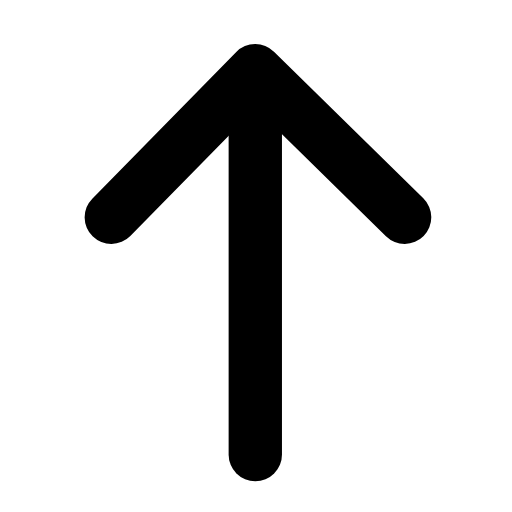
t = 0.00 s
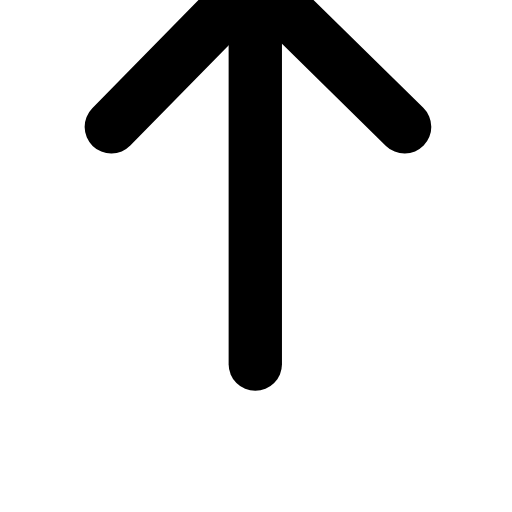
t = 0.19 s
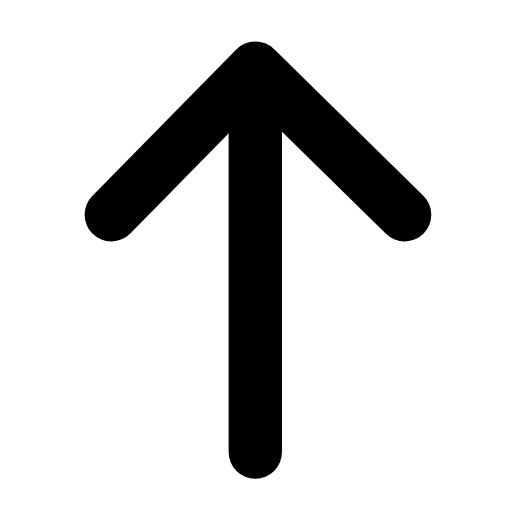
t = 0.39 s
t = 0.56 s: frame unchanged from t = 0.00 s, image omitted
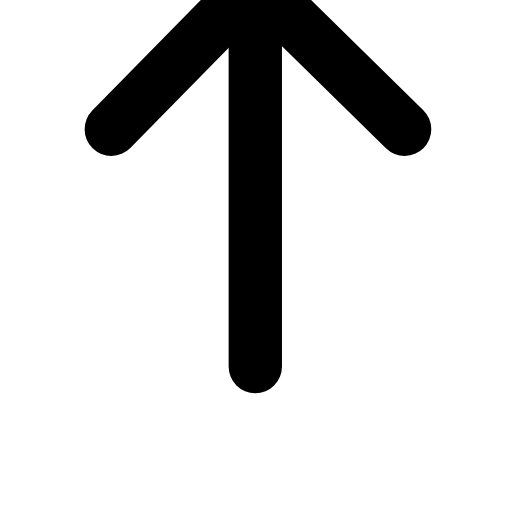
t = 0.78 s
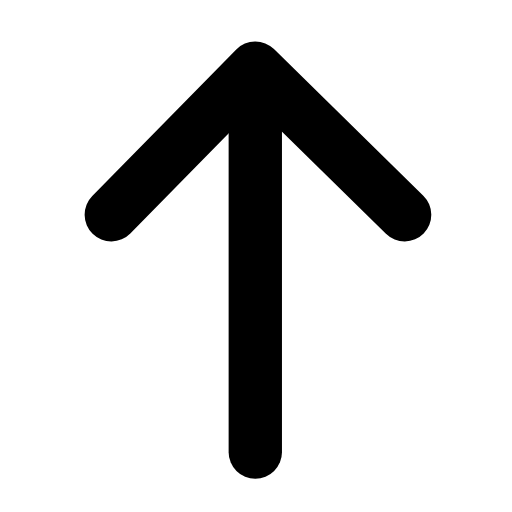
t = 0.95 s

The animated SVG that drew these frames (rendered in a browser with its animation timeline set to each time). Animation: 1 SMIL element (animateTransform=1); one cycle of 1.15 s, repeats indefinitely.

<svg xmlns="http://www.w3.org/2000/svg" width="24" height="24" viewBox="0 0 24 24" fill="none"><g transform="translate(-3.033 -3.063) scale(1.25)"><g transform="rotate(-90 12 12)"><animateTransform attributeName="transform" type="translate" values="0 0;3.4 0;0 0;0 0;3.4 0;0 0;0 0" keyTimes="0;0.225;0.45;0.6;0.75;0.9;1" dur="1.15s" repeatCount="indefinite" calcMode="spline" keySplines="0.16 1 0.3 1;0.16 1 0.3 1;0.16 1 0.3 1;0.16 1 0.3 1;0.16 1 0.3 1;0.16 1 0.3 1" additive="sum"/><line stroke="currentColor" stroke-width="2" stroke-linecap="round" stroke-linejoin="round" fill="none" x1="4.5" y1="12" x2="18.4" y2="12"></line><path stroke="currentColor" stroke-width="2" stroke-linecap="round" stroke-linejoin="round" fill="none" d="M13.4 6.6L18.9 12L13.4 17.6"></path></g></g></svg>
